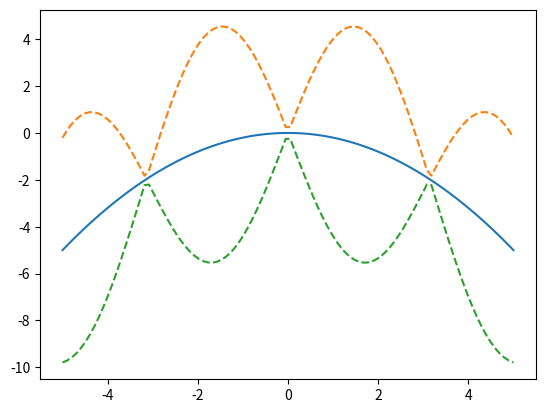
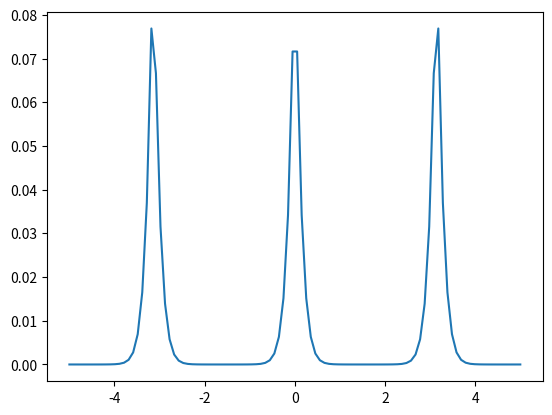

The script that saved these images, in order:
import numpy as np
import matplotlib.pyplot as plt
from scipy.stats import norm


def expected_improvement(f_samples, f_best):
    f_mean = np.mean(f_samples, axis=0)
    f_delta = f_mean - f_best
    f_std = np.std(f_samples, axis=0)
    Z = f_delta / f_std

    EI = f_delta * norm.cdf(Z) + f_std * norm.pdf(Z)

    # EI = f_delta + \
    #      f_std * norm.pdf(f_delta / f_std) - \
    #      np.abs(f_delta) * norm.cdf(-np.abs(f_delta) / f_std)

    # EI = np.clip(EI, a_min=0, a_max=None)

    return EI


def probability_improvement(f_samples, f_best):
    f_mean = np.mean(f_samples, axis=0)
    f_delta = f_mean - f_best
    f_std = np.std(f_samples, axis=0)

    return norm.cdf(f_delta / f_std)


def standard_dev_improvement(f_samples, f_best):
    f_mean = np.mean(f_samples, axis=0)
    f_delta = f_mean - f_best
    f_std = np.std(f_samples, axis=0)

    return f_delta + f_std


if __name__ == '__main__':
    x = np.linspace(-5, 5, 100)

    y = -x ** 2 / 5
    s = 5 * np.abs(np.sin(x))
    plt.figure()
    plt.plot(x, y)
    plt.plot(x, y + s, ls='--')
    plt.plot(x, y - s, ls='--')

    ei = expected_improvement(y - (max(y)), s)
    plt.figure()
    plt.plot(x, ei)

    plt.show()
